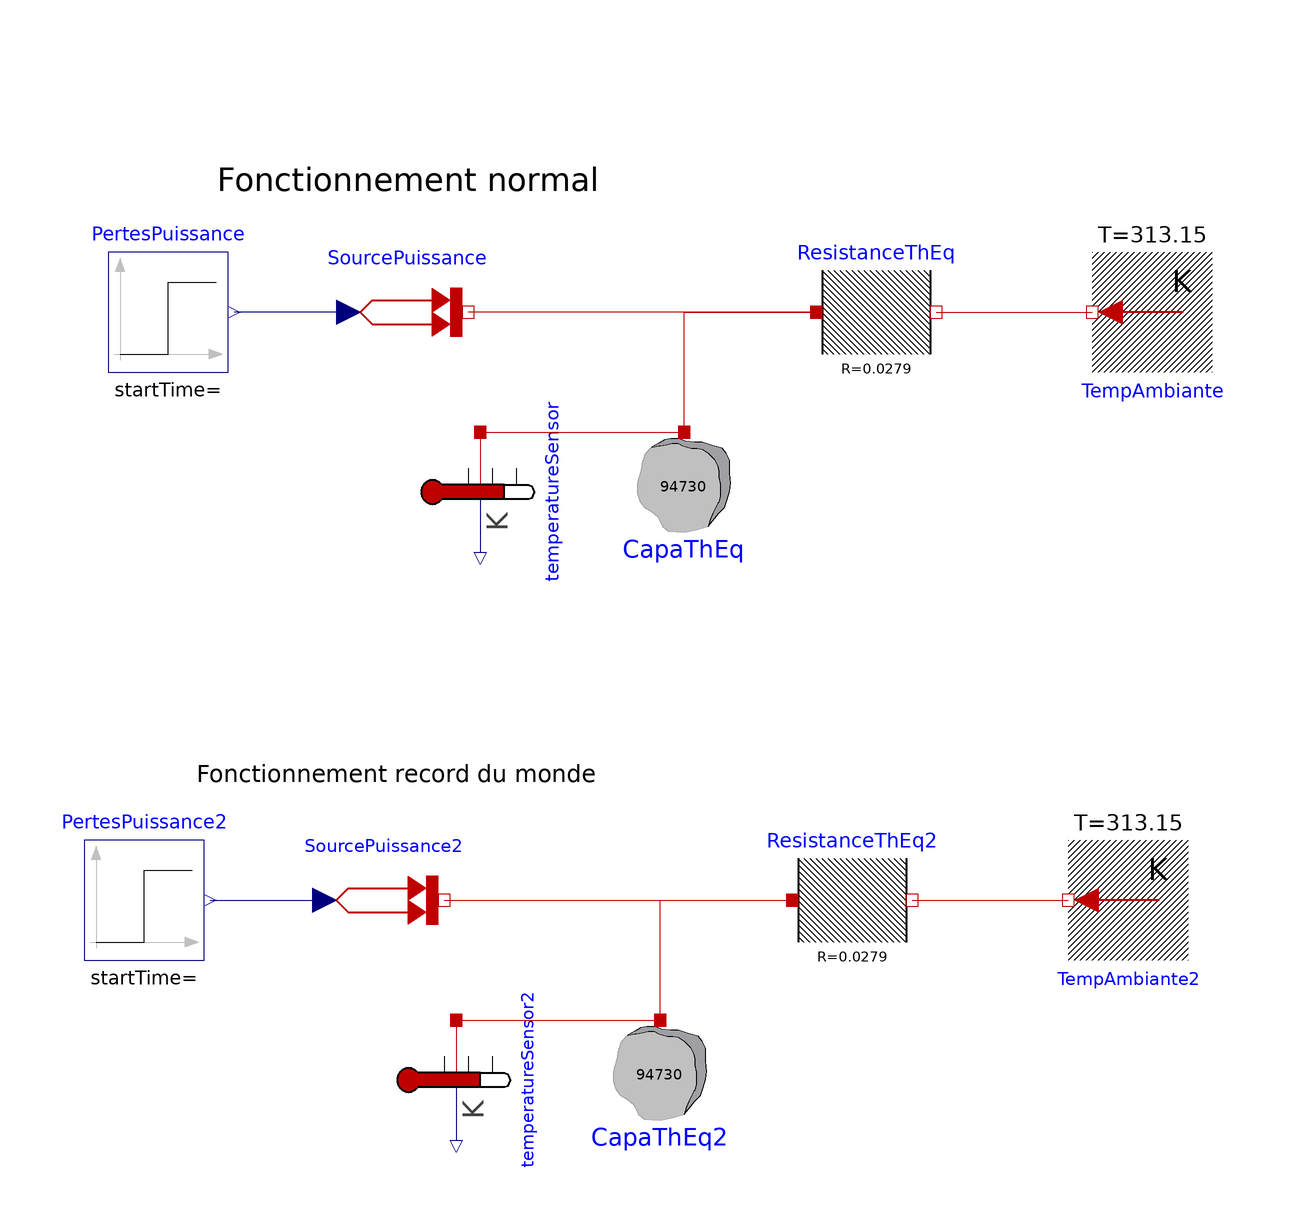

This picture is the connection diagram that the Modelica source below describes through its graphical annotations.

model ModeleTGV_1
    Modelica.Thermal.HeatTransfer.Sensors.TemperatureSensor temperatureSensor annotation (
      Placement(visible = true, transformation(origin = {-28, 30}, extent = {{-10, -10}, {10, 10}}, rotation = 270)));
    Modelica.Blocks.Sources.Step PertesPuissance(height = 5000, offset = 0) annotation (
      Placement(visible = true, transformation(extent = {{-90, 50}, {-70, 70}}, rotation = 0)));
    Modelica.Thermal.HeatTransfer.Sources.PrescribedHeatFlow SourcePuissance(T_ref(displayUnit = "K") = 273.15 + 40) annotation (
      Placement(visible = true, transformation(extent = {{-50, 50}, {-30, 70}}, rotation = 0)));
    Modelica.Thermal.HeatTransfer.Components.HeatCapacitor CapaThEq(T(fixed = true, start = 273.15 + 40, displayUnit = "K"), C = 94730) annotation (
      Placement(visible = true, transformation(origin = {6, 30}, extent = {{-10, -10}, {10, 10}}, rotation = 180)));
    Modelica.Thermal.HeatTransfer.Components.ThermalResistor ResistanceThEq(R = 0.0279) annotation (
      Placement(visible = true, transformation(extent = {{28, 50}, {48, 70}}, rotation = 0)));
    Modelica.Thermal.HeatTransfer.Sources.FixedTemperature TempAmbiante(T(displayUnit = "K") = 40 + 273.15) annotation (
      Placement(visible = true, transformation(origin = {84, 60}, extent = {{-10, -10}, {10, 10}}, rotation = 180)));
    Modelica.Thermal.HeatTransfer.Sources.PrescribedHeatFlow SourcePuissance2(T_ref(displayUnit = "K") = 273.15 + 40) annotation (
      Placement(visible = true, transformation(extent = {{-54, -48}, {-34, -28}}, rotation = 0)));
    Modelica.Blocks.Sources.Step PertesPuissance2(height = 10000, offset = 0) annotation (
      Placement(visible = true, transformation(extent = {{-94, -48}, {-74, -28}}, rotation = 0)));
    Modelica.Thermal.HeatTransfer.Sensors.TemperatureSensor temperatureSensor2 annotation (
      Placement(visible = true, transformation(origin = {-32, -68}, extent = {{-10, -10}, {10, 10}}, rotation = 270)));
    Modelica.Thermal.HeatTransfer.Components.HeatCapacitor CapaThEq2(C = 94730, T(displayUnit = "K", fixed = true, start = 273.15 + 40)) annotation (
      Placement(visible = true, transformation(origin = {2, -68}, extent = {{-10, -10}, {10, 10}}, rotation = 180)));
    Modelica.Thermal.HeatTransfer.Components.ThermalResistor ResistanceThEq2(R = 0.0279) annotation (
      Placement(visible = true, transformation(extent = {{24, -48}, {44, -28}}, rotation = 0)));
    Modelica.Thermal.HeatTransfer.Sources.FixedTemperature TempAmbiante2(T(displayUnit = "K") = 40 + 273.15) annotation (
      Placement(visible = true, transformation(origin = {80, -38}, extent = {{-10, -10}, {10, 10}}, rotation = 180)));
  equation
    connect(temperatureSensor2.port, CapaThEq2.port) annotation (
      Line(points = {{-32, -58}, {2, -58}, {2, -58}, {2, -58}}, color = {191, 0, 0}));
    connect(CapaThEq2.port, ResistanceThEq2.port_a) annotation (
      Line(points = {{2, -58}, {2, -58}, {2, -38}, {24, -38}, {24, -38}}, color = {191, 0, 0}));
    connect(ResistanceThEq2.port_b, TempAmbiante2.port) annotation (
      Line(points = {{44, -38}, {70, -38}, {70, -38}, {70, -38}}, color = {191, 0, 0}));
    connect(SourcePuissance2.port, ResistanceThEq2.port_a) annotation (
      Line(points = {{-34, -38}, {24, -38}, {24, -38}, {24, -38}}, color = {191, 0, 0}));
    connect(PertesPuissance2.y, SourcePuissance2.Q_flow) annotation (
      Line(points={{-73,-38},{-54,-38},{-54,-38},{-54,-38}},          color = {0, 0, 127}));
    connect(CapaThEq.port, ResistanceThEq.port_a) annotation (
      Line(points = {{6, 40}, {6, 40}, {6, 60}, {28, 60}, {28, 60}}, color = {191, 0, 0}));
    connect(temperatureSensor.port, CapaThEq.port) annotation (
      Line(points = {{-28, 40}, {6, 40}}, color = {191, 0, 0}));
    connect(ResistanceThEq.port_b, TempAmbiante.port) annotation (
      Line(points = {{48, 60}, {74, 60}}, color = {191, 0, 0}));
    connect(ResistanceThEq.port_a, SourcePuissance.port) annotation (
      Line(points = {{28, 60}, {-30, 60}}, color = {191, 0, 0}));
    connect(SourcePuissance.Q_flow, PertesPuissance.y) annotation (
      Line(points = {{-50, 60}, {-69, 60}}, color = {0, 0, 127}));
    annotation (
      Diagram(coordinateSystem(preserveAspectRatio = false, initialScale = 0.1), graphics={  Text(origin = {-57, 90}, extent = {{-15, 8}, {49, -24}}, textString = "Fonctionnement normal"), Text(origin = {-61, -8}, extent = {{-15, 8}, {53, -26}}, textString = "Fonctionnement record du monde")}),
      experiment(StartTime = 0, StopTime = 10000, Tolerance = 1e-06, Interval = 20));
  end ModeleTGV_1;